Dataset: spectrograms_dataset (GitHub, daterka/Use-of-machine-learning-methods-to-diagnose-schizophrenia-based-on-EEG-signal). Classes: schizophrenia negative, schizophrenia positive.

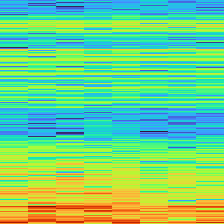
Label: schizophrenia negative

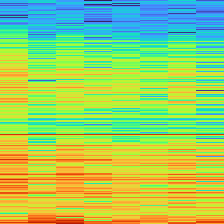
Label: schizophrenia positive

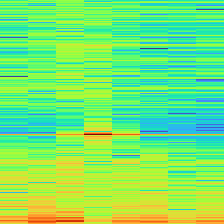
Label: schizophrenia positive

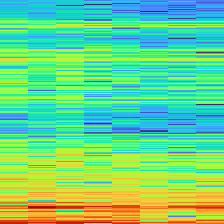
Label: schizophrenia negative

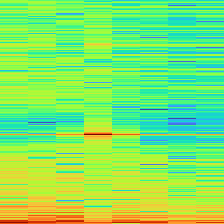
Label: schizophrenia positive

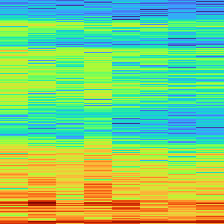
Label: schizophrenia negative
